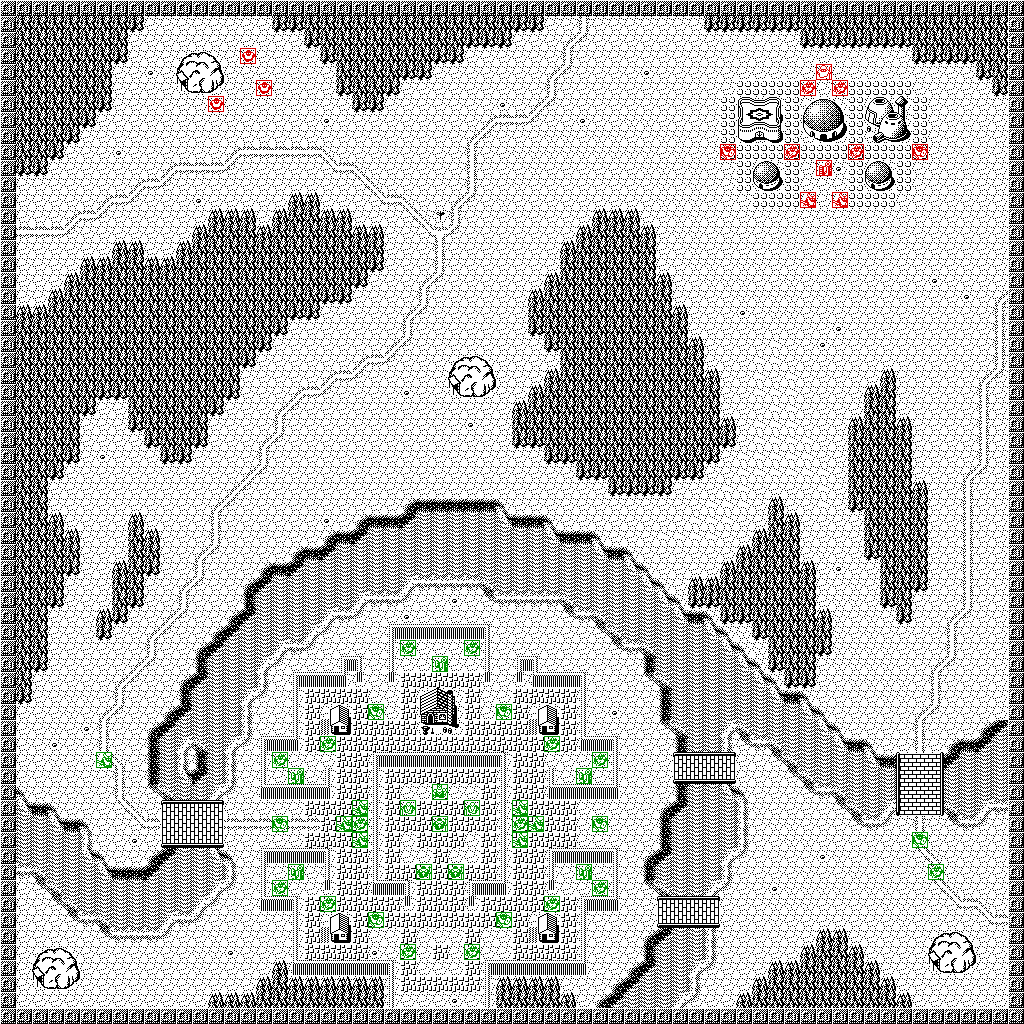

Source data for this figure (header and first rows):
0, 0, 0, 0, 0, 0, 0, 0, 0, 0, 0, 0, 0, 0, 0, 0, 0, 0, 0, 0, 0, 0, 0, 0
0, 62, 62, 62, 62, 62, 62, 62, 63, 1, 1, 1, 1, 1, 1, 1, 1, 63, 63, 62, 62, 62, 62, 62
0, 62, 62, 62, 62, 62, 62, 62, 1, 1, 1, 1, 1, 1, 1, 1, 1, 1, 1, 63, 62, 62, 62, 62
0, 62, 62, 62, 62, 62, 62, 63, 1, 1, 1, 121, 122, 123, 1, 1, 1, 1, 1, 1, 63, 62, 62, 62
0, 62, 62, 62, 62, 62, 62, 1, 1, 4, 1, 120, 78, 124, 1, 1, 1, 1, 1, 1, 1, 62, 62, 62
0, 62, 62, 62, 62, 62, 62, 1, 1, 1, 1, 127, 126, 125, 1, 1, 1, 1, 1, 1, 1, 63, 62, 62
0, 62, 62, 62, 62, 62, 63, 1, 1, 1, 1, 1, 1, 1, 1, 1, 1, 1, 1, 1, 1, 1, 63, 63
0, 62, 62, 62, 62, 63, 1, 1, 1, 1, 1, 1, 1, 1, 1, 1, 1, 1, 1, 1, 4, 1, 1, 1
0, 62, 62, 62, 63, 1, 1, 1, 1, 1, 1, 1, 1, 1, 1, 1, 1, 1, 1, 1, 1, 1, 1, 1
0, 62, 62, 63, 1, 1, 1, 4, 1, 1, 1, 1, 1, 1, 9, 10, 10, 10, 10, 10, 13, 1, 1, 1
0, 63, 63, 1, 1, 1, 1, 1, 1, 1, 9, 10, 10, 10, 15, 1, 1, 1, 1, 1, 16, 10, 13, 1
0, 1, 1, 1, 1, 1, 1, 1, 9, 10, 15, 1, 1, 1, 1, 1, 1, 1, 1, 1, 1, 1, 16, 13
0, 1, 1, 1, 1, 1, 9, 10, 15, 1, 1, 1, 4, 1, 1, 1, 1, 1, 61, 61, 1, 1, 1, 16
0, 1, 1, 1, 9, 10, 15, 1, 1, 1, 1, 1, 1, 61, 61, 61, 1, 61, 62, 62, 61, 61, 1, 1
0, 10, 10, 10, 15, 1, 1, 1, 1, 1, 1, 1, 61, 62, 62, 62, 61, 62, 62, 62, 62, 62, 61, 61
0, 1, 1, 1, 1, 1, 1, 61, 61, 1, 1, 61, 62, 62, 62, 62, 62, 62, 62, 62, 62, 62, 62, 62
0, 1, 1, 1, 1, 61, 61, 62, 62, 61, 61, 62, 62, 62, 62, 62, 62, 62, 62, 62, 62, 62, 62, 63
0, 1, 1, 1, 61, 62, 62, 62, 62, 62, 62, 62, 62, 62, 62, 62, 62, 62, 62, 62, 62, 62, 63, 1
0, 1, 1, 61, 62, 62, 62, 62, 62, 62, 62, 62, 62, 62, 62, 62, 62, 62, 62, 62, 63, 63, 1, 1
0, 61, 61, 62, 62, 62, 62, 62, 62, 62, 62, 62, 62, 62, 62, 62, 62, 62, 63, 63, 1, 1, 1, 1
0, 62, 62, 62, 62, 62, 62, 62, 62, 62, 62, 62, 62, 62, 62, 62, 62, 63, 1, 1, 1, 1, 1, 1
0, 62, 62, 62, 62, 62, 62, 62, 62, 62, 62, 62, 62, 62, 62, 62, 63, 1, 1, 1, 1, 1, 1, 1
0, 62, 62, 62, 62, 62, 62, 62, 62, 62, 62, 62, 62, 62, 62, 63, 1, 1, 1, 1, 1, 1, 9, 10
0, 62, 62, 62, 62, 62, 62, 62, 62, 62, 62, 62, 62, 62, 62, 1, 1, 1, 1, 1, 9, 10, 15, 1
0, 62, 62, 62, 62, 62, 63, 63, 62, 62, 62, 62, 62, 62, 63, 1, 1, 1, 9, 10, 15, 1, 1, 1
0, 62, 62, 62, 62, 63, 1, 1, 62, 62, 62, 62, 62, 63, 1, 1, 1, 9, 15, 1, 1, 1, 1, 1
0, 62, 62, 62, 62, 1, 1, 1, 63, 62, 62, 62, 62, 1, 1, 1, 1, 12, 1, 1, 1, 1, 1, 1
0, 62, 62, 62, 62, 1, 1, 1, 1, 63, 62, 62, 63, 1, 1, 1, 9, 15, 1, 1, 1, 1, 1, 1
0, 62, 62, 62, 63, 1, 4, 1, 1, 1, 63, 63, 1, 1, 1, 1, 12, 1, 1, 1, 1, 1, 1, 1
0, 62, 62, 63, 1, 1, 1, 1, 1, 1, 1, 1, 1, 1, 1, 9, 15, 1, 1, 1, 1, 1, 1, 1
0, 62, 62, 1, 1, 1, 1, 1, 1, 1, 1, 1, 1, 1, 9, 15, 1, 1, 1, 1, 1, 1, 1, 1
0, 62, 62, 1, 1, 1, 1, 1, 1, 1, 1, 1, 1, 9, 15, 1, 1, 1, 1, 1, 1, 1, 1, 1
0, 62, 62, 61, 1, 1, 1, 1, 61, 1, 1, 1, 1, 12, 1, 1, 1, 1, 1, 1, 4, 1, 26, 54
0, 62, 62, 62, 61, 1, 1, 1, 62, 61, 1, 1, 1, 12, 1, 1, 1, 1, 1, 1, 26, 54, 60, 56
0, 62, 62, 62, 62, 1, 1, 1, 62, 62, 1, 1, 9, 15, 1, 1, 1, 1, 26, 54, 60, 56, 56, 56
0, 62, 62, 62, 63, 1, 1, 61, 62, 63, 1, 1, 12, 1, 1, 1, 26, 54, 60, 56, 56, 56, 56, 56
0, 62, 62, 62, 1, 1, 1, 62, 62, 1, 1, 9, 15, 1, 1, 26, 60, 56, 56, 56, 56, 56, 56, 56
0, 62, 62, 63, 1, 1, 1, 62, 63, 1, 1, 12, 1, 1, 1, 52, 56, 56, 56, 56, 56, 56, 57, 55
0, 62, 62, 1, 1, 1, 61, 63, 1, 1, 9, 15, 1, 1, 26, 60, 56, 56, 56, 56, 57, 55, 29, 1
0, 62, 62, 1, 1, 1, 63, 1, 1, 9, 15, 1, 1, 26, 60, 56, 56, 56, 56, 57, 29, 1, 1, 1
0, 62, 62, 1, 1, 1, 1, 1, 1, 12, 1, 1, 26, 60, 56, 56, 56, 57, 55, 29, 1, 1, 1, 1
0, 62, 63, 1, 1, 1, 1, 1, 9, 15, 1, 1, 52, 56, 56, 56, 57, 29, 1, 1, 1, 64, 67, 1
0, 62, 1, 1, 1, 1, 1, 9, 15, 1, 1, 26, 60, 56, 56, 56, 53, 1, 64, 66, 66, 70, 51, 1
0, 63, 1, 1, 3, 3, 1, 12, 1, 1, 1, 52, 56, 56, 56, 57, 29, 1, 68, 7, 7, 7, 7, 1
0, 1, 1, 1, 3, 1, 9, 15, 1, 1, 26, 60, 56, 56, 56, 53, 1, 1, 68, 7, 121, 122, 7, 1
0, 1, 1, 3, 1, 4, 12, 1, 1, 26, 60, 56, 56, 56, 56, 53, 1, 1, 68, 7, 120, 110, 7, 7
0, 1, 1, 4, 1, 1, 12, 1, 1, 52, 56, 57, 59, 56, 57, 29, 64, 66, 70, 7, 7, 7, 7, 7
0, 1, 1, 3, 1, 1, 16, 13, 1, 52, 56, 53, 52, 56, 53, 1, 68, 1, 1, 1, 1, 7, 7, 64
0, 1, 1, 1, 1, 1, 1, 12, 1, 52, 56, 58, 60, 56, 53, 1, 68, 1, 1, 1, 68, 7, 7, 68
0, 27, 1, 1, 1, 1, 1, 12, 1, 28, 59, 56, 56, 57, 29, 1, 69, 66, 66, 66, 70, 7, 7, 68
0, 58, 54, 27, 1, 1, 1, 16, 13, 1, 39, 40, 40, 41, 1, 1, 1, 1, 1, 7, 7, 7, 7, 68
0, 56, 56, 58, 54, 27, 1, 1, 16, 10, 42, 43, 43, 44, 10, 10, 10, 10, 10, 10, 7, 7, 7, 68
0, 56, 56, 56, 56, 53, 1, 1, 4, 1, 45, 46, 46, 47, 1, 1, 1, 1, 1, 7, 7, 7, 7, 68
0, 56, 56, 56, 56, 58, 27, 1, 1, 26, 60, 56, 56, 58, 27, 1, 64, 66, 66, 66, 67, 7, 7, 68
0, 55, 59, 56, 56, 56, 58, 54, 54, 60, 56, 56, 56, 56, 53, 1, 68, 1, 1, 1, 68, 7, 7, 68
0, 1, 28, 59, 56, 56, 56, 56, 56, 56, 56, 56, 56, 57, 29, 1, 68, 1, 1, 1, 51, 7, 7, 69
0, 1, 1, 28, 59, 56, 56, 56, 56, 56, 56, 56, 57, 29, 1, 1, 69, 66, 67, 7, 7, 7, 7, 7
0, 1, 1, 1, 28, 55, 59, 56, 56, 56, 57, 55, 29, 1, 1, 1, 1, 1, 68, 7, 121, 122, 7, 7
0, 1, 1, 1, 1, 1, 28, 55, 55, 55, 29, 1, 1, 3, 1, 1, 1, 1, 68, 7, 120, 110, 7, 1
0, 1, 121, 122, 123, 1, 1, 1, 1, 1, 1, 1, 3, 3, 4, 1, 1, 1, 68, 7, 7, 7, 7, 4
0, 1, 120, 78, 124, 1, 1, 1, 1, 1, 1, 1, 3, 1, 1, 1, 1, 61, 69, 66, 66, 66, 66, 66
... 3 more rows
